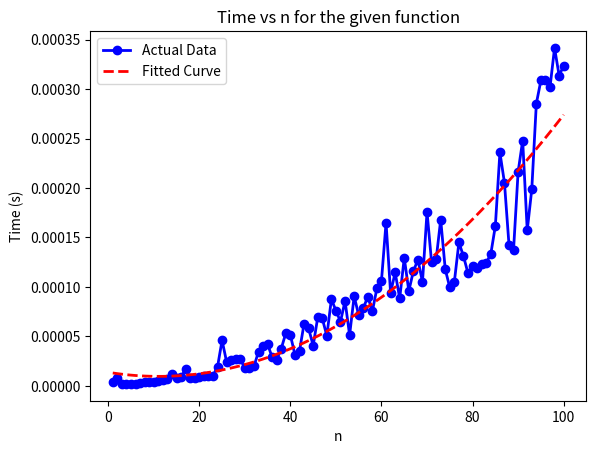
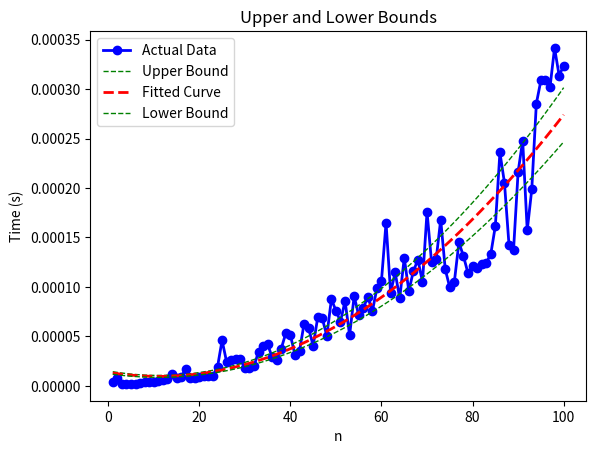

Recreate these plots in Python, in order.
import time
import numpy as np
import matplotlib.pyplot as plt

def f(n):
    x = 1
    for i in range(n):
        for j in range(n):
            x += 1
    return x

n_values = np.arange(1, 101)  
time_values = np.zeros_like(n_values, dtype=float)

for idx, n in enumerate(n_values):
    start_time = time.time()
    f(n)
    end_time = time.time()
    time_values[idx] = end_time - start_time

#plotting the time vs n graph
plt.figure()
plt.plot(n_values, time_values, 'bo-', label='Actual Data', linewidth=2)
plt.xlabel('n')
plt.ylabel('Time (s)')
plt.title('Time vs n for the given function')

coefficients = np.polyfit(n_values, time_values, 2)  
fitted_curve_values = np.polyval(coefficients, n_values)

plt.plot(n_values, fitted_curve_values, 'r--', label='Fitted Curve', linewidth=2)
plt.legend()
plt.show()

upper_bound_coefficients = 1.1 * coefficients
lower_bound_coefficients = 0.9 * coefficients
upper_bound_curve = np.polyval(upper_bound_coefficients, n_values)
lower_bound_curve = np.polyval(lower_bound_coefficients, n_values)

# Plotting the upper and lower bounds
plt.figure()
plt.plot(n_values, time_values, 'bo-', label='Actual Data', linewidth=2)
plt.plot(n_values, upper_bound_curve, 'g--', label='Upper Bound', linewidth=1)
plt.plot(n_values, fitted_curve_values, 'r--', label='Fitted Curve', linewidth=2)
plt.plot(n_values, lower_bound_curve, 'g--', label='Lower Bound', linewidth=1)
plt.xlabel('n')
plt.ylabel('Time (s)')
plt.title('Upper and Lower Bounds')
plt.legend()

plt.show()
print("Fitted Curve:", np.poly1d(coefficients))
print('Big-Theta: \u03F4(n^2) \n')


print("Upper Bound (Big-O):", np.poly1d(upper_bound_coefficients))
print(f'Big-O: O(n^2) \n')


print("Lower Bound (Big-Omega):", np.poly1d(lower_bound_coefficients))
print(f'Big-Omega: \u03A9(n^2) \n')